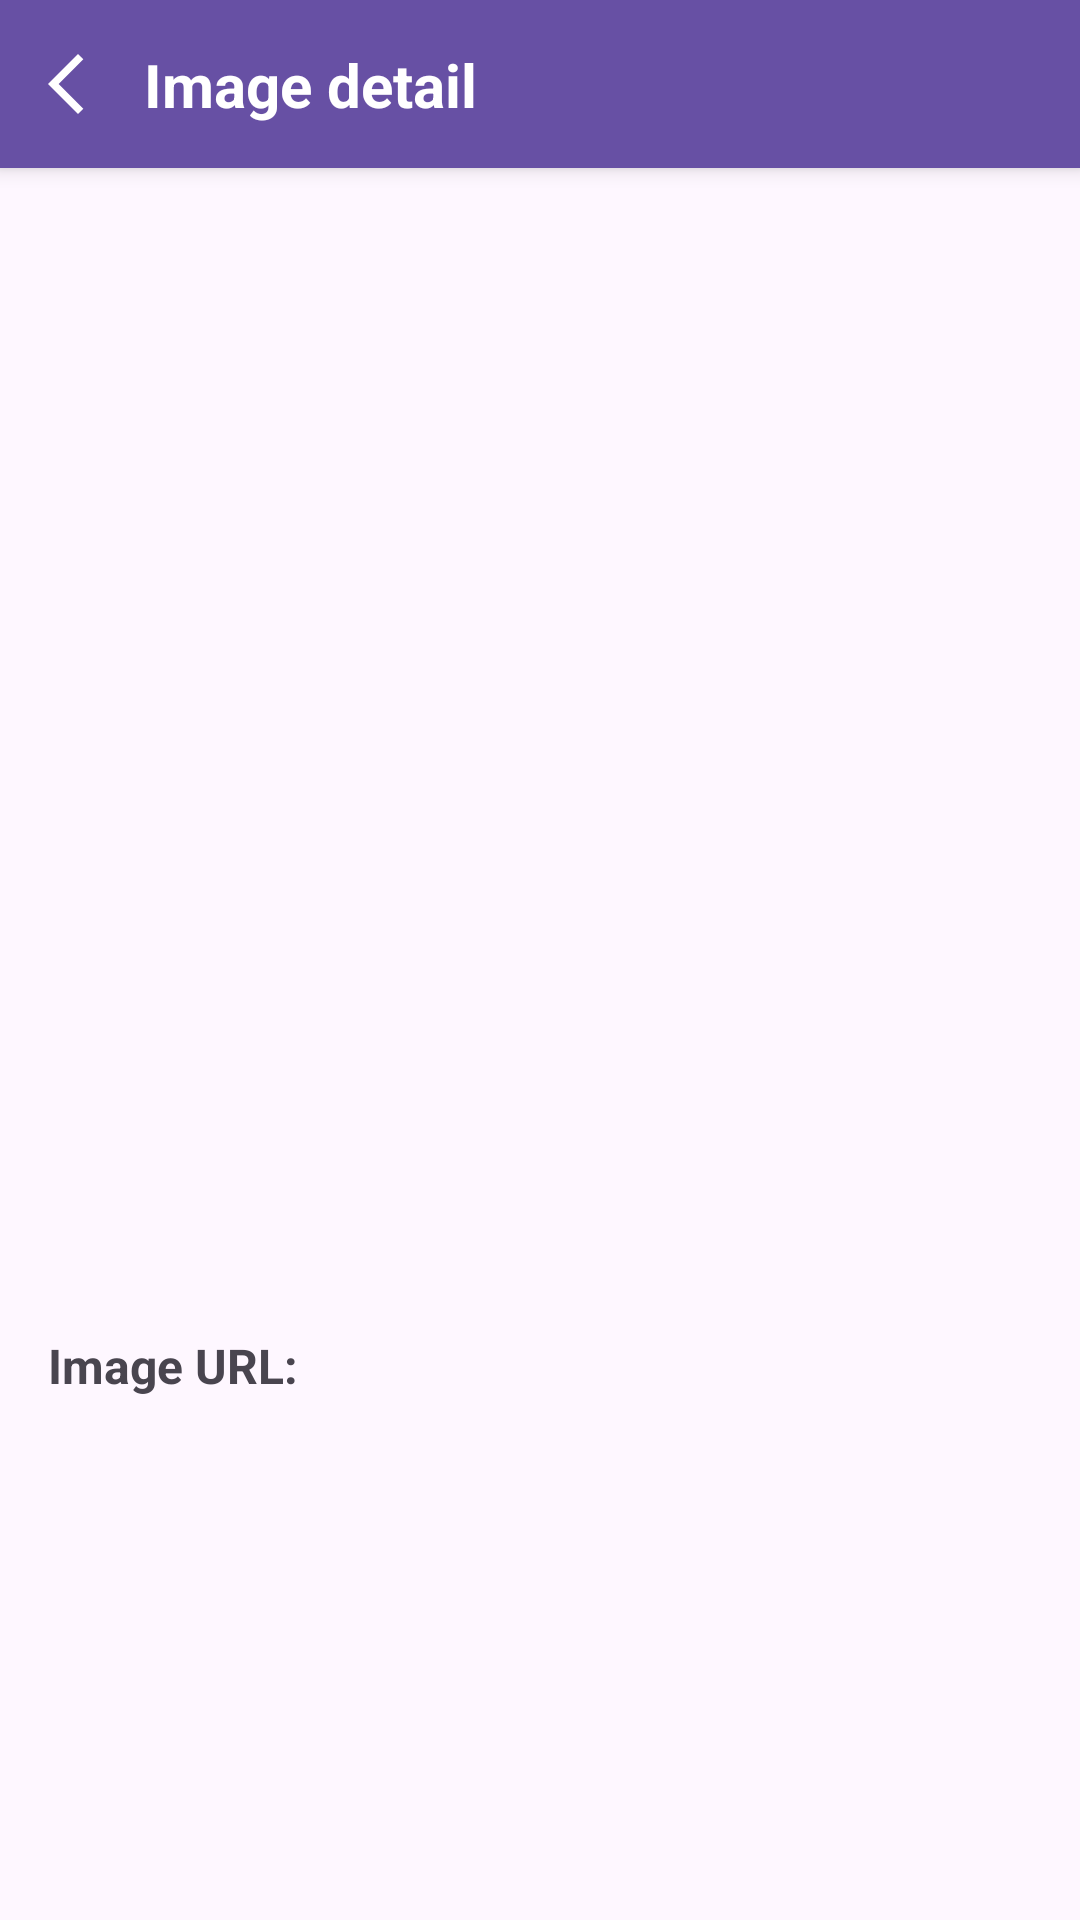

Android layout source for this screen:
<!-- AndroidManifest.xml: application theme Theme.ElinextTestTask -->
<!-- res/layout/fragment_image_detail.xml -->
<?xml version="1.0" encoding="utf-8"?>
<androidx.constraintlayout.widget.ConstraintLayout xmlns:android="http://schemas.android.com/apk/res/android"
    xmlns:app="http://schemas.android.com/apk/res-auto"
    xmlns:tools="http://schemas.android.com/tools"
    android:layout_width="match_parent"
    android:layout_height="match_parent"
    tools:context=".presentation.imageDetail.ImageDetailFragment">

    <ScrollView
        android:layout_width="0dp"
        android:layout_height="0dp"
        app:layout_constraintBottom_toBottomOf="parent"
        app:layout_constraintEnd_toEndOf="parent"
        app:layout_constraintStart_toStartOf="parent"
        app:layout_constraintTop_toTopOf="parent">

        <androidx.constraintlayout.widget.ConstraintLayout
            android:layout_width="match_parent"
            android:layout_height="wrap_content">

            
            <androidx.constraintlayout.widget.ConstraintLayout
                android:id="@+id/actionBar"
                android:layout_width="0dp"
                android:layout_height="56dp"
                android:background="?attr/colorPrimary"
                android:elevation="4dp"
                android:paddingHorizontal="16dp"
                app:layout_constraintEnd_toEndOf="parent"
                app:layout_constraintStart_toStartOf="parent"
                app:layout_constraintTop_toTopOf="parent">

                <ImageButton
                    android:id="@+id/buttonBack"
                    android:layout_width="wrap_content"
                    android:layout_height="wrap_content"
                    android:background="?attr/selectableItemBackgroundBorderless"
                    android:contentDescription="@string/refresh_images"
                    android:src="@drawable/ic_back"
                    app:layout_constraintBottom_toBottomOf="parent"
                    app:layout_constraintStart_toStartOf="parent"
                    app:layout_constraintTop_toTopOf="parent" />

                <TextView
                    android:id="@+id/textViewTitle"
                    android:layout_width="0dp"
                    android:layout_height="wrap_content"
                    android:text="@string/image_detail"
                    android:textColor="@android:color/white"
                    android:textSize="20sp"
                    android:textStyle="bold"
                    android:layout_marginStart="8dp"
                    app:layout_constraintBottom_toBottomOf="parent"
                    app:layout_constraintEnd_toEndOf="parent"
                    app:layout_constraintStart_toEndOf="@+id/buttonBack"
                    app:layout_constraintTop_toTopOf="parent" />

            </androidx.constraintlayout.widget.ConstraintLayout>

            <ImageView
                android:id="@+id/imageView"
                android:layout_width="0dp"
                android:layout_height="300dp"
                android:layout_margin="16dp"
                android:scaleType="centerCrop"
                android:contentDescription="@string/full_size_image"
                app:layout_constraintEnd_toEndOf="parent"
                app:layout_constraintStart_toStartOf="parent"
                app:layout_constraintTop_toBottomOf="@id/actionBar"
                tools:src="@android:drawable/ic_menu_gallery" />

            <TextView
                android:id="@+id/textViewImageId"
                android:layout_width="0dp"
                android:layout_height="wrap_content"
                android:layout_marginTop="24dp"
                android:textSize="24sp"
                android:textStyle="bold"
                android:gravity="center"
                android:layout_marginHorizontal="16dp"
                app:layout_constraintEnd_toEndOf="parent"
                app:layout_constraintStart_toStartOf="parent"
                app:layout_constraintTop_toBottomOf="@+id/imageView"
                tools:text="Image #1" />

            <TextView
                android:id="@+id/labelUrl"
                android:layout_width="0dp"
                android:layout_height="wrap_content"
                android:layout_marginTop="16dp"
                android:text="@string/image_url"
                android:textSize="16sp"
                android:textStyle="bold"
                app:layout_constraintEnd_toEndOf="@+id/textViewImageId"
                app:layout_constraintStart_toStartOf="@+id/textViewImageId"
                app:layout_constraintTop_toBottomOf="@+id/textViewImageId" />

            <TextView
                android:id="@+id/textViewUrl"
                android:layout_width="0dp"
                android:layout_height="wrap_content"
                android:layout_marginTop="4dp"
                android:textIsSelectable="true"
                android:textSize="14sp"
                app:layout_constraintEnd_toEndOf="@+id/textViewImageId"
                app:layout_constraintStart_toStartOf="@+id/textViewImageId"
                app:layout_constraintTop_toBottomOf="@+id/labelUrl"
                tools:text="https://picsum.photos/id/1/200/300" />

            <ProgressBar
                android:id="@+id/progressBar"
                android:layout_width="wrap_content"
                android:layout_height="wrap_content"
                android:visibility="gone"
                app:layout_constraintBottom_toBottomOf="@+id/imageView"
                app:layout_constraintEnd_toEndOf="@+id/imageView"
                app:layout_constraintStart_toStartOf="@+id/imageView"
                app:layout_constraintTop_toTopOf="@+id/imageView" />

        </androidx.constraintlayout.widget.ConstraintLayout>

    </ScrollView>

</androidx.constraintlayout.widget.ConstraintLayout>
<!-- resources referenced by this layout -->
<resources>
  <!-- drawable ic_back (drawable) -->
  <vector xmlns:android="http://schemas.android.com/apk/res/android" android:autoMirrored="true" android:height="24dp" android:tint="@android:color/white" android:viewportHeight="960" android:viewportWidth="960" android:width="24dp">
        
      <path android:fillColor="@android:color/white" android:pathData="M400,880L0,480L400,80L471,151L142,480L471,809L400,880Z"/>
      
  </vector>
  <string name="full_size_image">Full size image</string>
  <string name="image_detail">Image detail</string>
  <string name="image_url">Image URL:</string>
  <string name="refresh_images">Refresh images</string>
  <style name="Theme.ElinextTestTask" parent="Base.Theme.ElinextTestTask">
          
          <item name="windowSplashScreenBackground">@color/white</item>
  
          
          <item name="windowSplashScreenAnimatedIcon">@mipmap/ic_launcher</item>
  
          
          <item name="postSplashScreenTheme">@style/Theme.ElinextTestTask</item>
  
          
          <item name="windowNoTitle">true</item>
          <item name="windowActionBar">false</item>
  
      </style>
  <style name="Base.Theme.ElinextTestTask" parent="Theme.Material3.DayNight.NoActionBar">
          
          
  
          
          <item name="windowNoTitle">true</item>
          <item name="windowActionBar">false</item>
      </style>
  <color name="white">#FFFFFFFF</color>
</resources>
